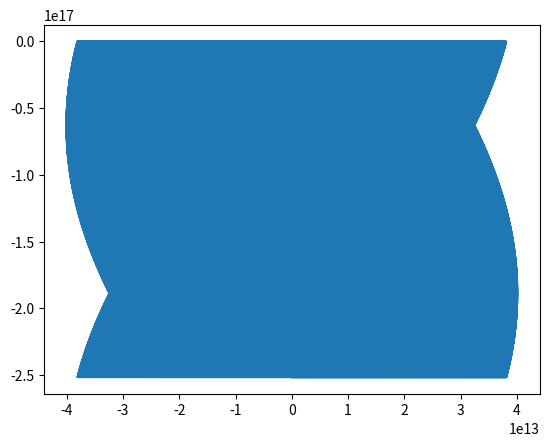

Reproduce this figure in Python.
"""
Generalized Lorentz equation integrator.
"""
import numpy as np
from scipy.integrate import odeint
import matplotlib.pyplot as plt

m_e = 9.11E-31 # kg
q_e = -1.6E-19 # C
R = 6.371E6 # m

def dqdt(X, t, q, m, B):
    """
    Calculate the derivatives of the X vector containing the position and 
    velocity of the charged particle that we want to solve its equation of 
    motion for.

    Parameters
    ----------
    X: np.array
        A vector of positions and velocities. In the order 
        [x, y, z, v_x, v_y, v_z].T.
    t: float
        The time in units of seconds. A dummy variable unless E or B change 
        in time.
    q: float
        Particle's charge in units of Coulumbs.
    m: float
        Particle's mass in units of kilograms
    B: np.array
        The magnetic field vector.

    """
    qm = np.abs(q/m)
    ode_matrix = qm*np.array([
            [0, 0, 0, 1, 0, 0],
            [0, 0, 0, 0, 1, 0],
            [0, 0, 0, 0, 0, 1],
            [0, 0, 0, 0, B[2], -B[1]],
            [0, 0, 0, -B[2], 0, B[0]],
            [0, 0, 0, B[1], -B[0], 0]
        ])
    return np.matmul(ode_matrix, X)

q0 = (0, 0, 0, 1E7, 0, 1E7)  # pos, vel

L = 5
B = [0, 0, 3.12E-5*(1/L)**3]  # T

args = (q_e, m_e, B)  # q, m , B
w_c = q_e*np.linalg.norm(B)/m_e
f_c = 2*np.pi/w_c
print(w_c)
n_gyrations = 1000
t = np.linspace(0, n_gyrations*f_c, num=5000)
solution = odeint(dqdt, q0, t, args=args)

# ax = plt.subplot(111, projection='3d')
# ax.plot3D(solution[:, 0], solution[:, 1], solution[:, 2])
plt.plot(solution[:, 0], solution[:, 2])

plt.show()